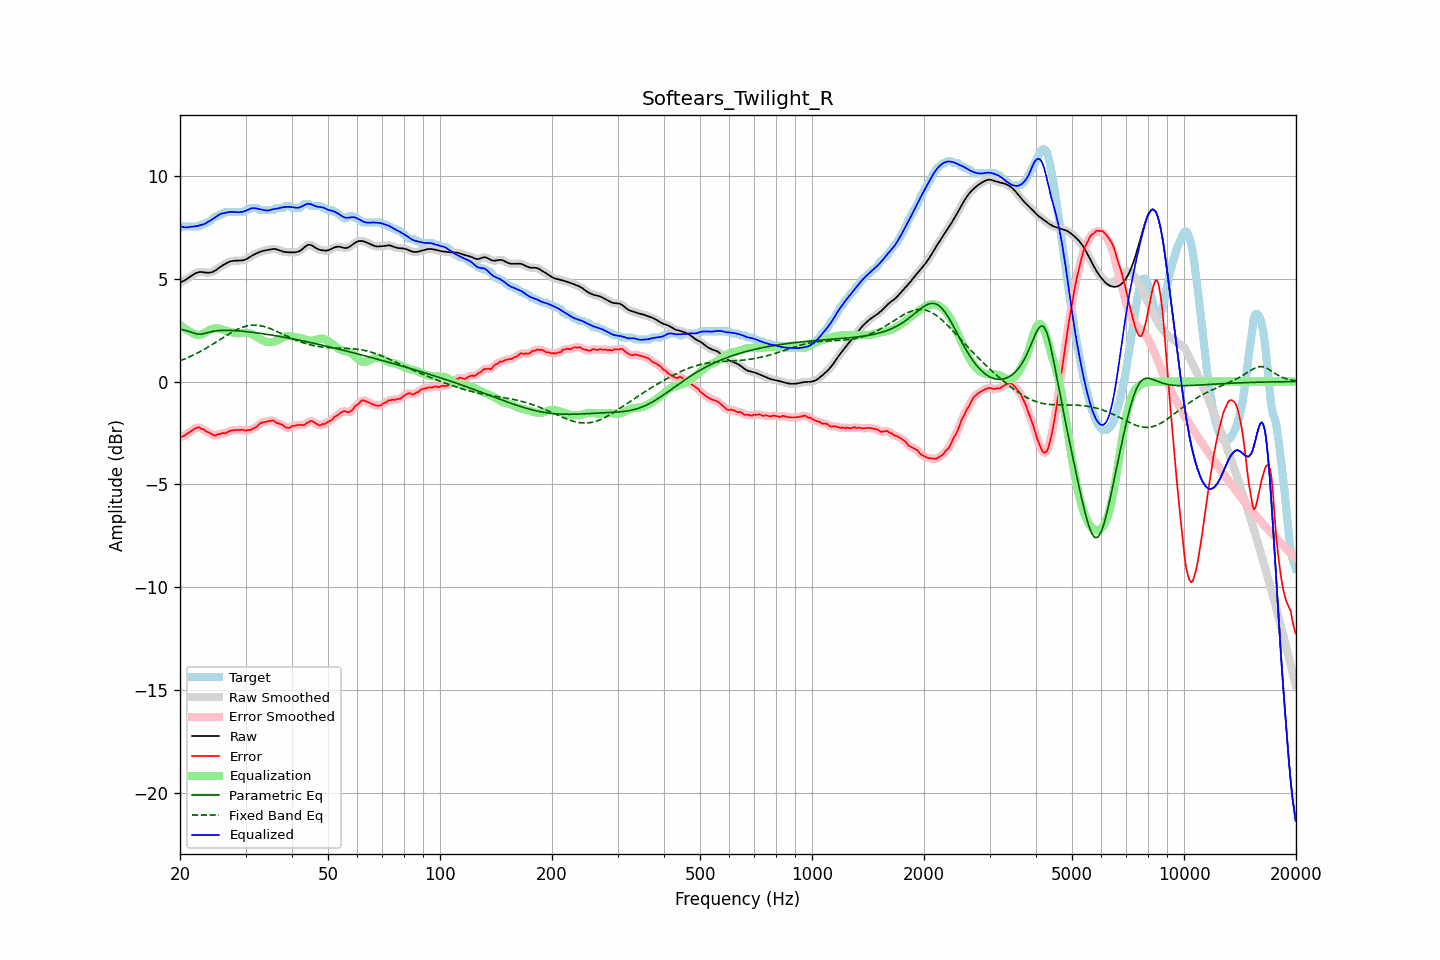

The table this chart was drawn from, first rows:
frequency, raw, error, smoothed, error_smoothed, equalization, parametric_eq, fixed_band_eq, equalized_raw, equalized_smoothed, target
20.00, 4.82, -2.69, 4.82, -2.70, 2.76, 2.55, 1.01, 7.58, 7.58, 7.51
20.20, 4.85, -2.69, 4.85, -2.68, 2.69, 2.54, 1.04, 7.54, 7.54, 7.54
20.40, 4.88, -2.66, 4.88, -2.65, 2.63, 2.52, 1.07, 7.52, 7.52, 7.54
20.61, 4.92, -2.62, 4.93, -2.62, 2.58, 2.50, 1.10, 7.50, 7.50, 7.54
20.81, 4.97, -2.57, 4.97, -2.57, 2.53, 2.48, 1.13, 7.50, 7.50, 7.54
21.02, 5.03, -2.51, 5.03, -2.51, 2.48, 2.45, 1.17, 7.51, 7.51, 7.54
21.23, 5.08, -2.46, 5.08, -2.46, 2.44, 2.43, 1.20, 7.52, 7.52, 7.54
21.44, 5.14, -2.40, 5.14, -2.40, 2.40, 2.40, 1.24, 7.54, 7.54, 7.54
21.66, 5.19, -2.35, 5.19, -2.35, 2.35, 2.37, 1.28, 7.54, 7.54, 7.54
21.87, 5.24, -2.30, 5.24, -2.30, 2.31, 2.34, 1.31, 7.55, 7.55, 7.54
22.09, 5.28, -2.26, 5.28, -2.26, 2.28, 2.32, 1.35, 7.56, 7.56, 7.54
22.31, 5.31, -2.24, 5.31, -2.24, 2.27, 2.31, 1.39, 7.57, 7.57, 7.54
22.54, 5.32, -2.23, 5.32, -2.25, 2.27, 2.30, 1.43, 7.59, 7.59, 7.55
22.76, 5.33, -2.30, 5.33, -2.27, 2.28, 2.31, 1.48, 7.61, 7.61, 7.63
22.99, 5.32, -2.32, 5.32, -2.31, 2.31, 2.32, 1.52, 7.63, 7.63, 7.64
23.22, 5.31, -2.34, 5.31, -2.36, 2.35, 2.34, 1.56, 7.66, 7.66, 7.65
23.45, 5.30, -2.42, 5.30, -2.40, 2.40, 2.35, 1.61, 7.70, 7.70, 7.72
23.69, 5.30, -2.45, 5.30, -2.44, 2.45, 2.38, 1.66, 7.74, 7.74, 7.74
23.92, 5.30, -2.47, 5.30, -2.49, 2.50, 2.40, 1.70, 7.79, 7.79, 7.77
24.16, 5.31, -2.52, 5.31, -2.53, 2.53, 2.42, 1.75, 7.84, 7.84, 7.83
24.40, 5.33, -2.58, 5.33, -2.58, 2.56, 2.44, 1.80, 7.89, 7.89, 7.91
24.65, 5.36, -2.62, 5.36, -2.61, 2.58, 2.45, 1.85, 7.94, 7.94, 7.98
24.89, 5.40, -2.64, 5.41, -2.61, 2.59, 2.46, 1.90, 7.99, 7.99, 8.04
25.14, 5.46, -2.58, 5.46, -2.60, 2.59, 2.47, 1.95, 8.05, 8.05, 8.04
25.39, 5.52, -2.55, 5.52, -2.57, 2.58, 2.48, 2.00, 8.10, 8.10, 8.07
25.65, 5.57, -2.57, 5.57, -2.54, 2.57, 2.49, 2.05, 8.14, 8.14, 8.14
25.91, 5.63, -2.51, 5.63, -2.53, 2.54, 2.49, 2.10, 8.17, 8.17, 8.14
26.16, 5.67, -2.51, 5.67, -2.52, 2.52, 2.49, 2.15, 8.19, 8.19, 8.18
26.43, 5.72, -2.52, 5.72, -2.50, 2.49, 2.49, 2.20, 8.21, 8.21, 8.24
26.69, 5.76, -2.48, 5.76, -2.48, 2.46, 2.49, 2.25, 8.22, 8.23, 8.24
26.96, 5.80, -2.44, 5.80, -2.44, 2.44, 2.49, 2.29, 8.24, 8.24, 8.24
27.23, 5.84, -2.40, 5.83, -2.41, 2.42, 2.49, 2.34, 8.26, 8.25, 8.24
27.50, 5.86, -2.38, 5.86, -2.38, 2.40, 2.49, 2.39, 8.26, 8.26, 8.24
27.77, 5.87, -2.37, 5.87, -2.37, 2.38, 2.48, 2.43, 8.25, 8.25, 8.24
28.05, 5.88, -2.36, 5.88, -2.36, 2.37, 2.48, 2.47, 8.24, 8.24, 8.24
28.33, 5.88, -2.36, 5.88, -2.36, 2.36, 2.47, 2.51, 8.24, 8.24, 8.24
28.62, 5.88, -2.36, 5.88, -2.36, 2.35, 2.47, 2.55, 8.24, 8.24, 8.24
28.90, 5.89, -2.36, 5.89, -2.35, 2.36, 2.46, 2.58, 8.24, 8.24, 8.24
29.19, 5.89, -2.35, 5.89, -2.35, 2.36, 2.45, 2.62, 8.25, 8.25, 8.24
29.48, 5.90, -2.34, 5.90, -2.36, 2.36, 2.45, 2.64, 8.26, 8.26, 8.24
29.78, 5.92, -2.37, 5.92, -2.37, 2.37, 2.44, 2.67, 8.29, 8.28, 8.29
30.08, 5.94, -2.40, 5.95, -2.37, 2.37, 2.43, 2.69, 8.31, 8.31, 8.34
30.38, 5.99, -2.36, 5.99, -2.37, 2.36, 2.42, 2.71, 8.35, 8.35, 8.34
30.68, 6.04, -2.35, 6.03, -2.36, 2.35, 2.41, 2.72, 8.39, 8.39, 8.39
30.99, 6.09, -2.35, 6.09, -2.34, 2.33, 2.41, 2.74, 8.42, 8.42, 8.44
31.30, 6.13, -2.31, 6.13, -2.31, 2.30, 2.40, 2.74, 8.43, 8.43, 8.44
31.61, 6.18, -2.26, 6.18, -2.27, 2.26, 2.39, 2.75, 8.44, 8.44, 8.44
31.93, 6.22, -2.22, 6.22, -2.23, 2.21, 2.38, 2.74, 8.43, 8.43, 8.44
32.24, 6.25, -2.19, 6.25, -2.17, 2.16, 2.37, 2.74, 8.41, 8.41, 8.44
32.57, 6.28, -2.10, 6.28, -2.10, 2.11, 2.36, 2.73, 8.40, 8.40, 8.39
32.89, 6.32, -2.03, 6.32, -2.04, 2.07, 2.34, 2.72, 8.38, 8.38, 8.34
33.22, 6.34, -2.00, 6.34, -2.00, 2.02, 2.33, 2.70, 8.36, 8.36, 8.34
33.55, 6.36, -1.98, 6.36, -1.97, 1.98, 2.32, 2.68, 8.35, 8.35, 8.34
33.89, 6.38, -1.96, 6.38, -1.96, 1.95, 2.31, 2.66, 8.33, 8.33, 8.34
34.23, 6.39, -1.95, 6.40, -1.95, 1.93, 2.30, 2.64, 8.32, 8.32, 8.34
34.57, 6.41, -1.93, 6.41, -1.93, 1.92, 2.29, 2.61, 8.32, 8.33, 8.34
34.92, 6.43, -1.91, 6.43, -1.91, 1.91, 2.27, 2.58, 8.34, 8.34, 8.34
35.27, 6.44, -1.90, 6.44, -1.90, 1.92, 2.26, 2.55, 8.37, 8.36, 8.34
35.62, 6.45, -1.89, 6.45, -1.91, 1.93, 2.25, 2.52, 8.39, 8.38, 8.34
35.97, 6.45, -1.95, 6.45, -1.95, 1.95, 2.24, 2.48, 8.40, 8.40, 8.40
... 635 more rows
